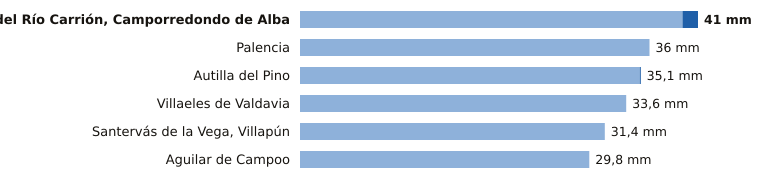

The file beside this chart, header and first rows:
estacion, provincia, indicativo, mm_6_dias_anteriores, mm_hoy, mm_7_dias, horas_de_hoy
Velilla del Río Carrión, Camporredondo d…, Palencia, 2362C, 39.4, 1.6, 41.0, 9
Palencia, Palencia, 2401X, 36.0, 0.0, 36.0, 9
Autilla del Pino, Palencia, 2400E, 35.0, 0.1, 35.1, 9
Villaeles de Valdavia, Palencia, 2276B, 33.6, 0.0, 33.6, 8
Santervás de la Vega, Villapún, Palencia, 2568D, 31.4, 0.0, 31.4, 7
Aguilar de Campoo, Palencia, 2243A, 29.8, 0.0, 29.8, 8
